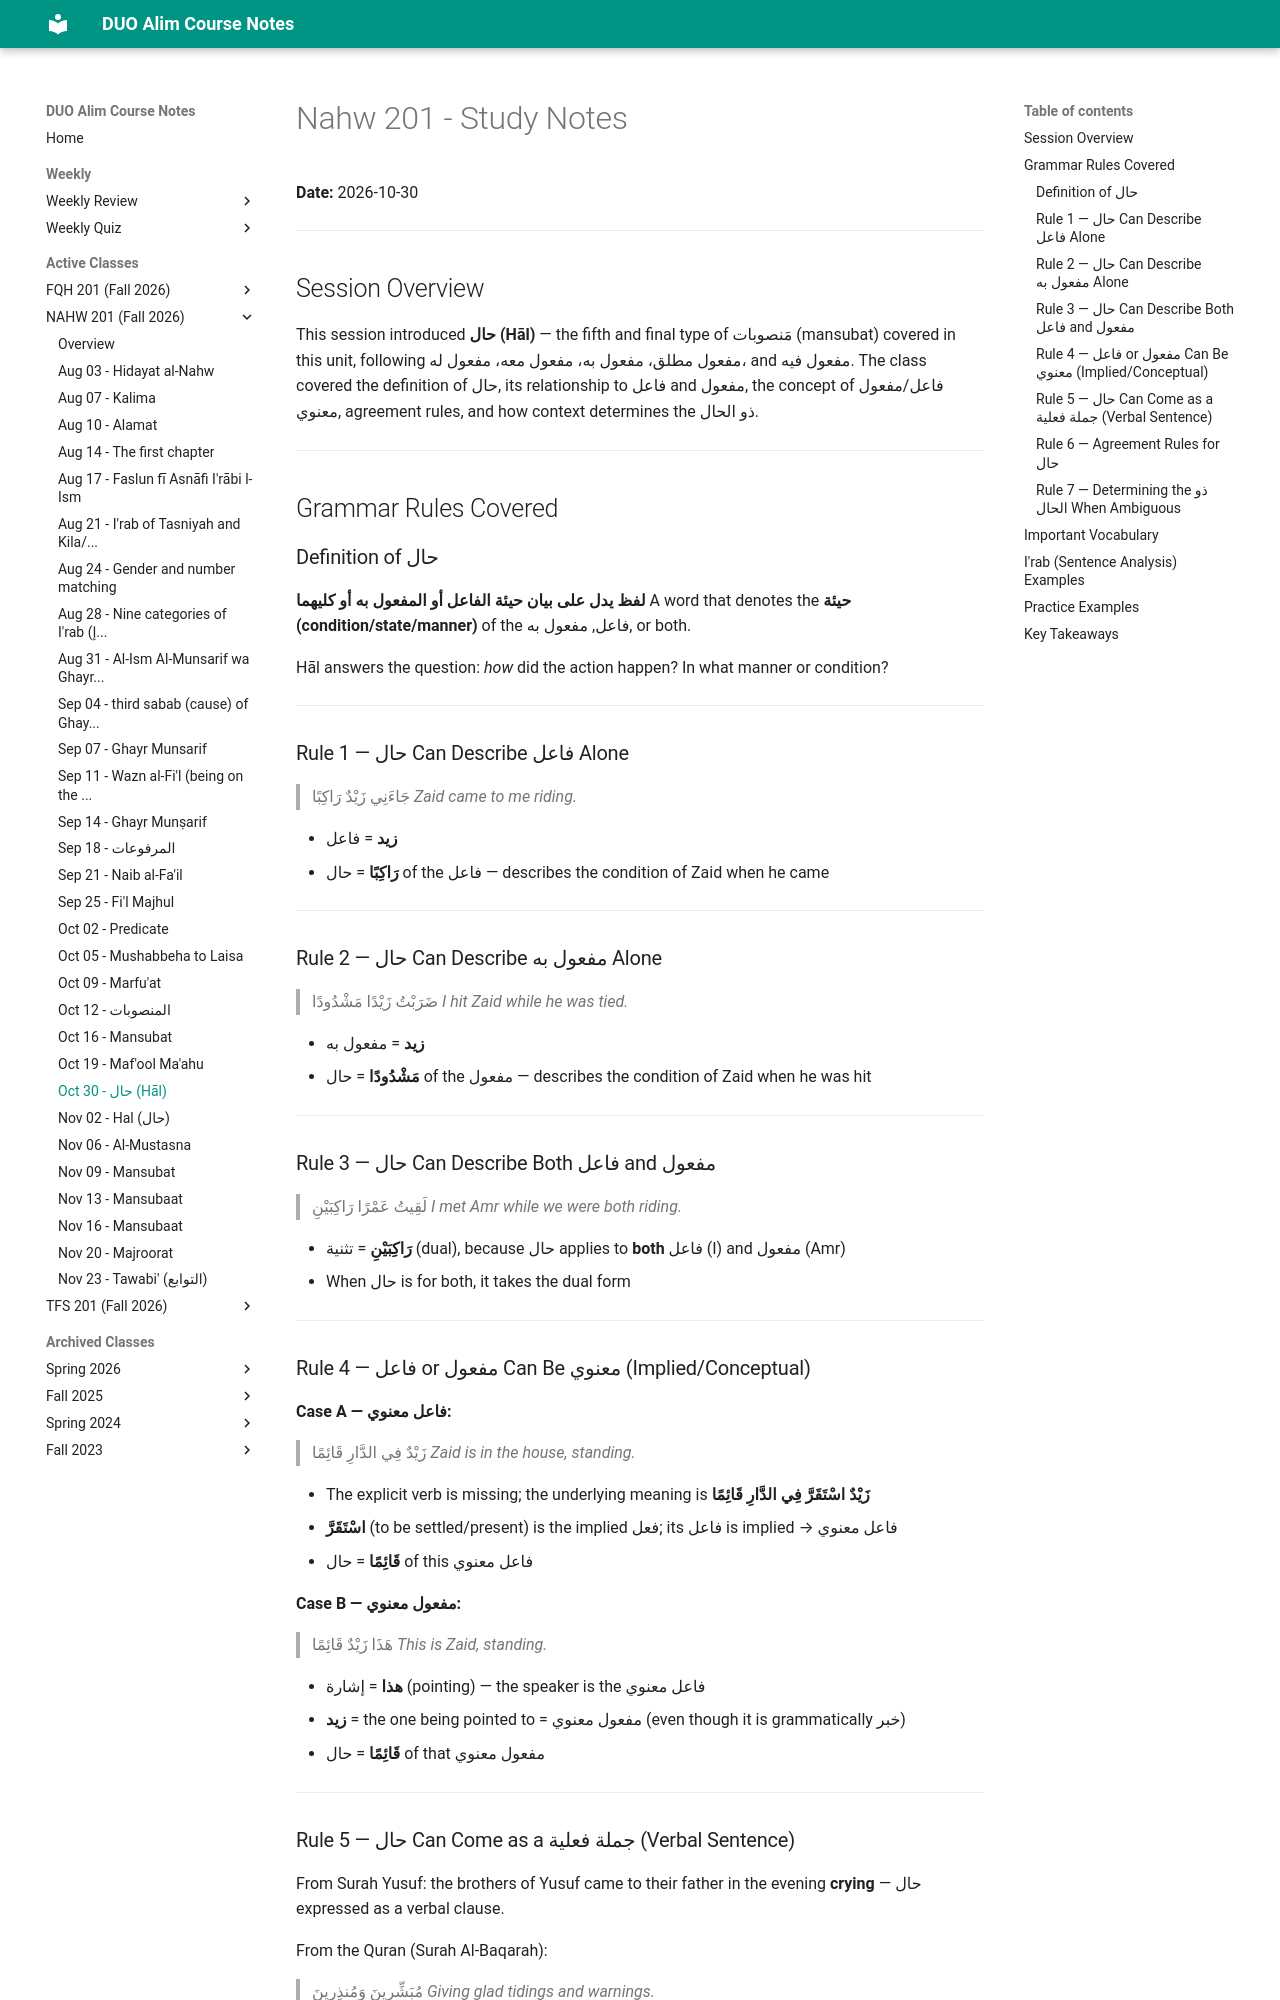

repository: MuhammedHMahmood/duo-alim-course-notes · page: nahw/201/2026-10-30/index.html · generator: mkdocs

# Nahw 201 - Study Notes
**Date:** 2026-10-30

---

## Session Overview

This session introduced **حال (Hāl)** — the fifth and final type of مَنصوبات (mansubat) covered in this unit, following مفعول مطلق، مفعول به، مفعول معه، مفعول له، and مفعول فيه. The class covered the definition of حال, its relationship to فاعل and مفعول, the concept of فاعل/مفعول معنوي, agreement rules, and how context determines the ذو الحال.

---

## Grammar Rules Covered

### Definition of حال
**لفظ يدل على بيان حيئة الفاعل أو المفعول به أو كليهما**
A word that denotes the **حيئة (condition/state/manner)** of the فاعل, مفعول به, or both.

Hāl answers the question: *how* did the action happen? In what manner or condition?

---

### Rule 1 — حال Can Describe فاعل Alone
> جَاءَنِي زَيْدٌ رَاكِبًا
> *Zaid came to me riding.*

- **زيد** = فاعل
- **رَاكِبًا** = حال of the فاعل — describes the condition of Zaid when he came

---

### Rule 2 — حال Can Describe مفعول به Alone
> ضَرَبْتُ زَيْدًا مَشْدُودًا
> *I hit Zaid while he was tied.*

- **زيد** = مفعول به
- **مَشْدُودًا** = حال of the مفعول — describes the condition of Zaid when he was hit

---

### Rule 3 — حال Can Describe Both فاعل and مفعول
> لَقِيتُ عَمْرًا رَاكِبَيْنِ
> *I met Amr while we were both riding.*

- **رَاكِبَيْنِ** = تثنية (dual), because حال applies to **both** فاعل (I) and مفعول (Amr)
- When حال is for both, it takes the dual form

---

### Rule 4 — فاعل or مفعول Can Be معنوي (Implied/Conceptual)

**Case A — فاعل معنوي:**
> زَيْدٌ فِي الدَّارِ قَائِمًا
> *Zaid is in the house, standing.*

- The explicit verb is missing; the underlying meaning is **زَيْدٌ اسْتَقَرَّ فِي الدَّارِ قَائِمًا**
- **اسْتَقَرَّ** (to be settled/present) is the implied فعل; its فاعل is implied → فاعل معنوي
- **قَائِمًا** = حال of this فاعل معنوي

**Case B — مفعول معنوي:**
> هَذَا زَيْدٌ قَائِمًا
> *This is Zaid, standing.*

- **هذا** = إشارة (pointing) — the speaker is the فاعل معنوي
- **زيد** = the one being pointed to = مفعول معنوي (even though it is grammatically خبر)
- **قَائِمًا** = حال of that مفعول معنوي

---
